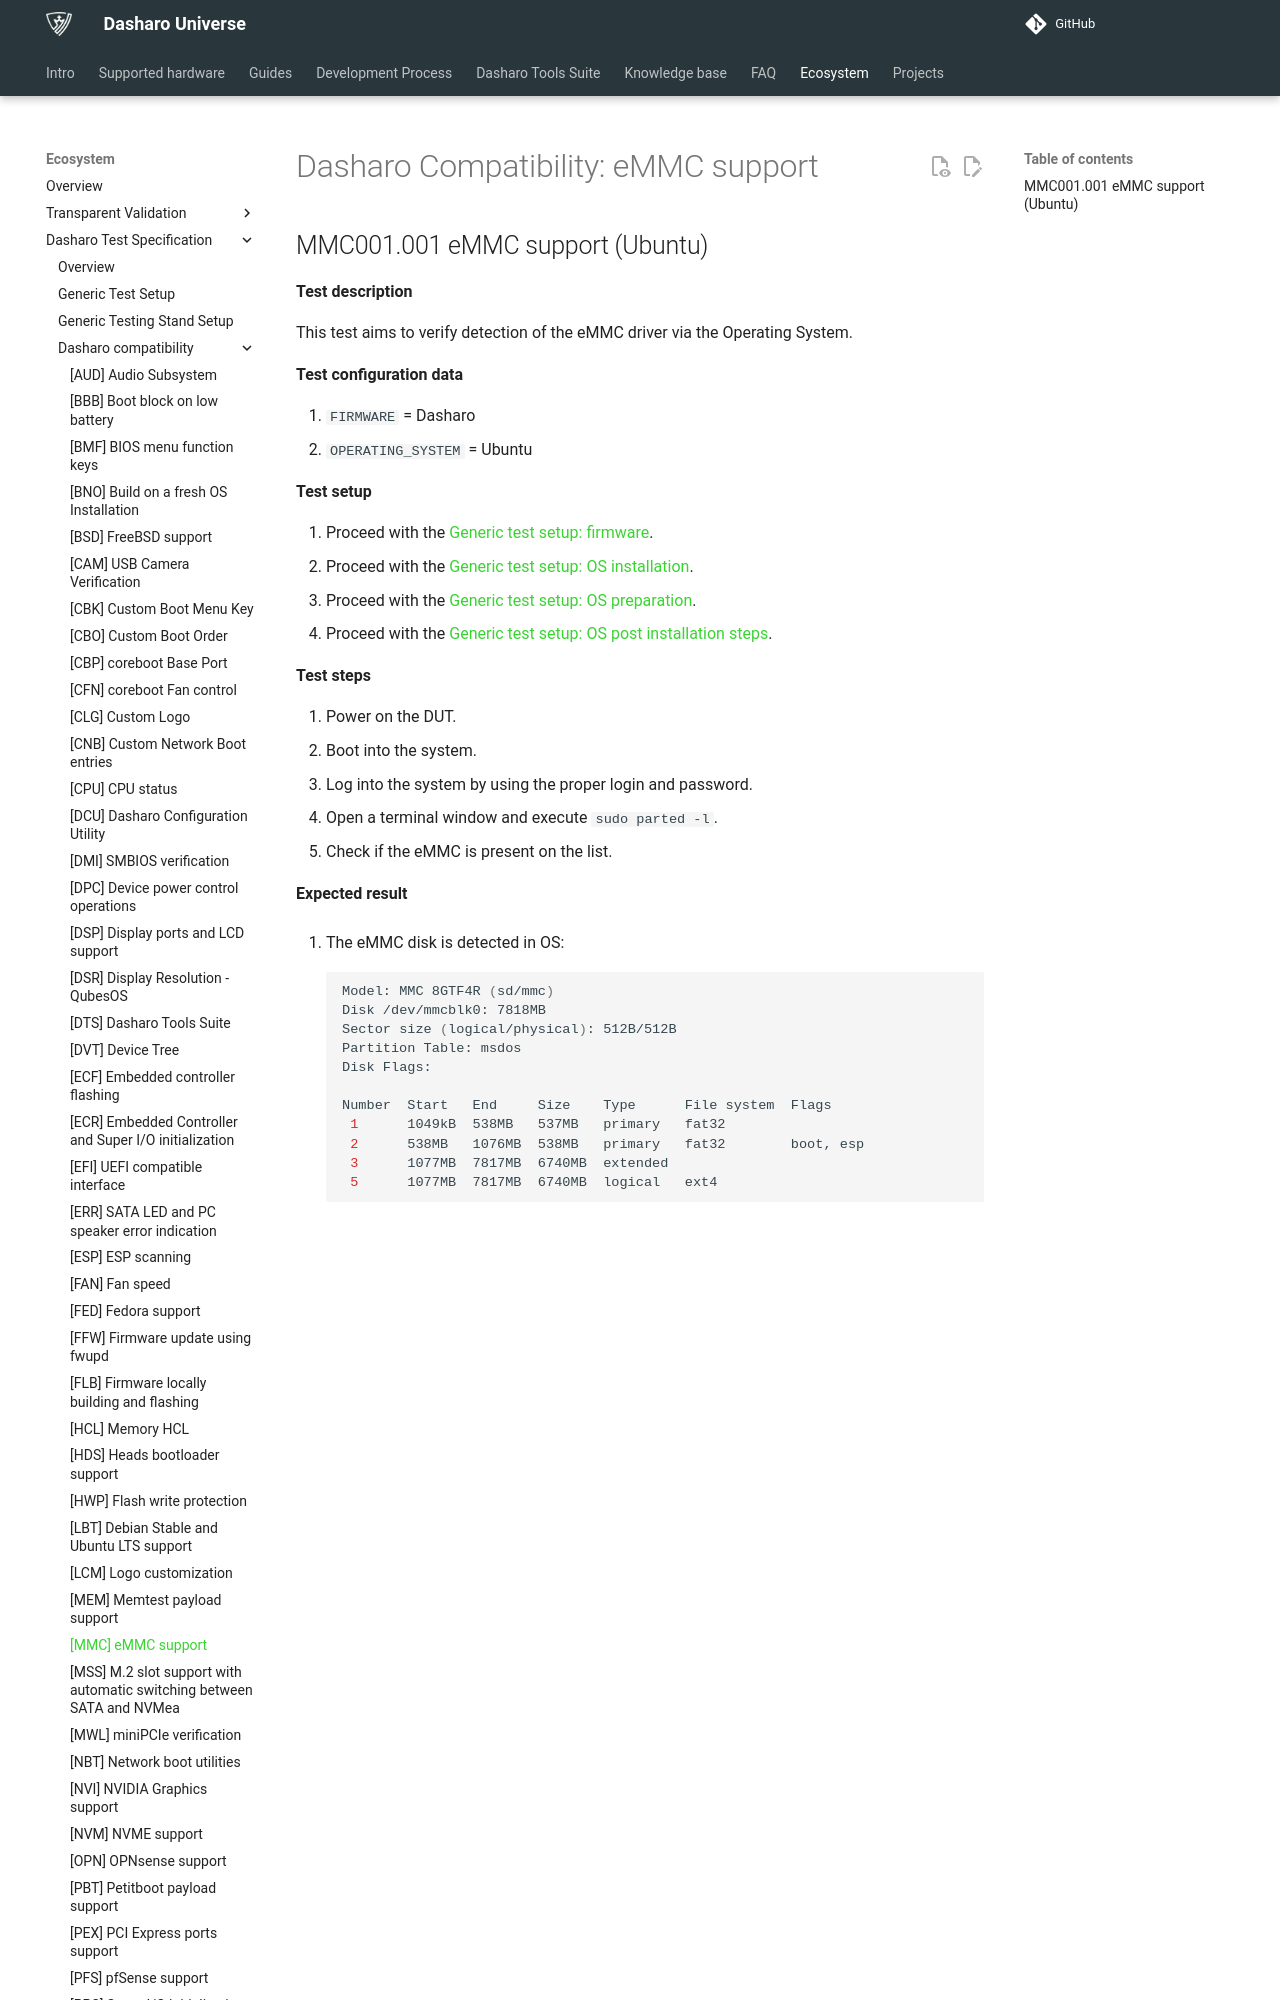

repository: Dasharo/docs · page: unified-test-documentation/dasharo-compatibility/31M-emmc-support/index.html · generator: mkdocs

---
search:
  boost: -1
---

# Dasharo Compatibility: eMMC support

## MMC001.001 eMMC support (Ubuntu)

**Test description**

This test aims to verify detection of the eMMC driver via the Operating System.

**Test configuration data**

1. `FIRMWARE` = Dasharo
2. `OPERATING_SYSTEM` = Ubuntu

**Test setup**

1. Proceed with the
   [Generic test setup: firmware](../generic-test-setup.md#firmware).
1. Proceed with the
   [Generic test setup: OS installation](../generic-test-setup.md#os-installation).
1. Proceed with the
   [Generic test setup: OS preparation](../generic-test-setup.md#os-preparation).
1. Proceed with the
   [Generic test setup: OS post installation steps](../generic-test-setup.md#post-installation).

**Test steps**

1. Power on the DUT.
2. Boot into the system.
3. Log into the system by using the proper login and password.
4. Open a terminal window and execute `sudo parted -l`.
5. Check if the eMMC is present on the list.

**Expected result**

1. The eMMC disk is detected in OS:
